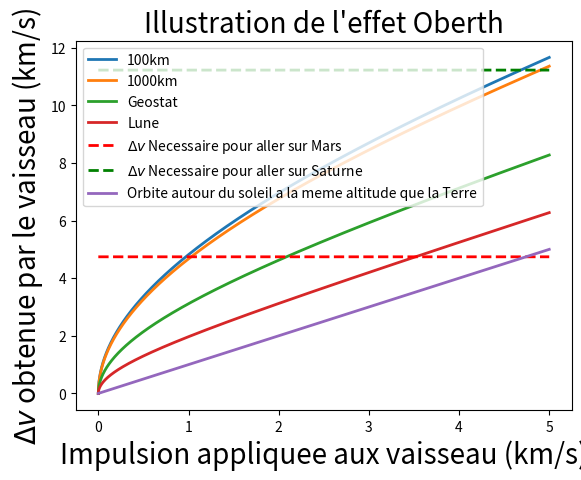

Python code for this plot:
# -*- coding: utf-8 -*-

#Auteur : ENS de Lyon promotion 2017-2018
#
#Illustration de l'effet Oberth
#Ce programme illustre l'effet Oberth
#Il trace le delta_v obtenu en fonction de l'impulsion fournie au vaisseau (vimp) et ce pour pluiseurs orbite différentes :
#    -Une orbite autour de la terre à 100 km d'altitude
#    -Une orbite autour de la terre à 1000 km d'altitude
#    -Une orbite autour de la terre à l'altitude des satellites géostationnaires
#    -Une orbite autour de la terre à l'altitude de la Lune
#    -Une orbite autour du soleil avec les mêmes paramètres de que l'orbite de la terre
#
    
import numpy as np
import matplotlib.pyplot as plt

vimp_max=5


#Rayon de l'orbite pour une altitude de 100km
rmin = 6470
#Rayon de l'orbite pour une altitude de 1000km
rmin2 = 7370
#Rayon de l'orbite pour une altitude de "géostationnaire"
rmin3 = 42200
#Rayon de l'orbite pour une altitude de la lune
rmin4 = 386000


#Demi grand-axe de l'obite de Mars
a_mars = 227936637
#Demi grand-axe de l'obite de Saturne
a_saturne = 1429394069
#Demi grand-axe de l'obite la Terre
a_terre = 149597887.5

#Masse du Soleil, de la Terre et constante de gravitation.
msoleil=1.9891*10**30
mterre =5.972 * 10**24
G = 6.674 * 10**(-20)

#Calcul des delta_v pour aller de la Terre à Saturne/Mars avec l'équation de force vive
delta_v_ts = np.sqrt(G*msoleil*(2/a_terre-1/a_saturne)) -  np.sqrt(G*msoleil*(1/a_terre))
delta_v_tm = np.sqrt(G*msoleil*(2/a_terre-1/a_mars)) -  np.sqrt(G*msoleil*(1/a_terre))

#Constante des aires pour les différentes altitudes d'orbite
C = rmin * np.sqrt(2*mterre*G/rmin)
C2 = rmin2 * np.sqrt(2*mterre*G/rmin2)
C3 = rmin3 * np.sqrt(2*mterre*G/rmin3)
C4 = rmin4 * np.sqrt(2*mterre*G/rmin4)

#Masse du satellite
msat = 1
k = msat*mterre*G

#Création de la rampe d'impulsion pour les fits
vimp = np.linspace(0,vimp_max,num=2001)

#Energie autour de la Terre en fonction de l'altitude et de la vitesse.
E = 1./2.*msat*(C/rmin+vimp)**2 - k/rmin
E2 = 1./2.*msat*(C2/rmin2+vimp)**2 - k/rmin2
E3 = 1./2.*msat*(C3/rmin3+vimp)**2 - k/rmin3
E4 = 1./2.*msat*(C4/rmin4+vimp)**2 - k/rmin4

#Vitesse d'éjection de l'orbite autour de la Terre
veject = np.sqrt(2*E/msat)
veject2 = np.sqrt(2*E2/msat)
veject3 = np.sqrt(2*E3/msat)
veject4 = np.sqrt(2*E4/msat)


plt.plot(vimp,veject,lw=2,label="100km")
plt.plot(vimp,veject2,lw=2,label="1000km")
plt.plot(vimp,veject3,lw=2,label="Geostat")
plt.plot(vimp,veject4,lw=2,label="Lune")
plt.plot(vimp,np.linspace(delta_v_tm,delta_v_tm,len(vimp)),"--",lw=2,color="red",label="$\Delta v$ Necessaire pour aller sur Mars")
plt.plot(vimp,np.linspace(delta_v_ts,delta_v_ts,len(vimp)),"--",lw=2,color="green",label="$\Delta v$ Necessaire pour aller sur Saturne")
plt.xlabel("Impulsion appliquee aux vaisseau (km/s)",fontsize=20)
plt.ylabel("$\Delta v$ obtenue par le vaisseau (km/s)",fontsize=20)
plt.plot(vimp,vimp,lw=2,label="Orbite autour du soleil a la meme altitude que la Terre")
plt.legend(loc='upper left')
plt.title("Illustration de l'effet Oberth",fontsize=20)

'''
#Ouvre la figure en plein écran 
figManager = plt.get_current_fig_manager()
figManager.window.showMaximized()
'''

plt.show()
